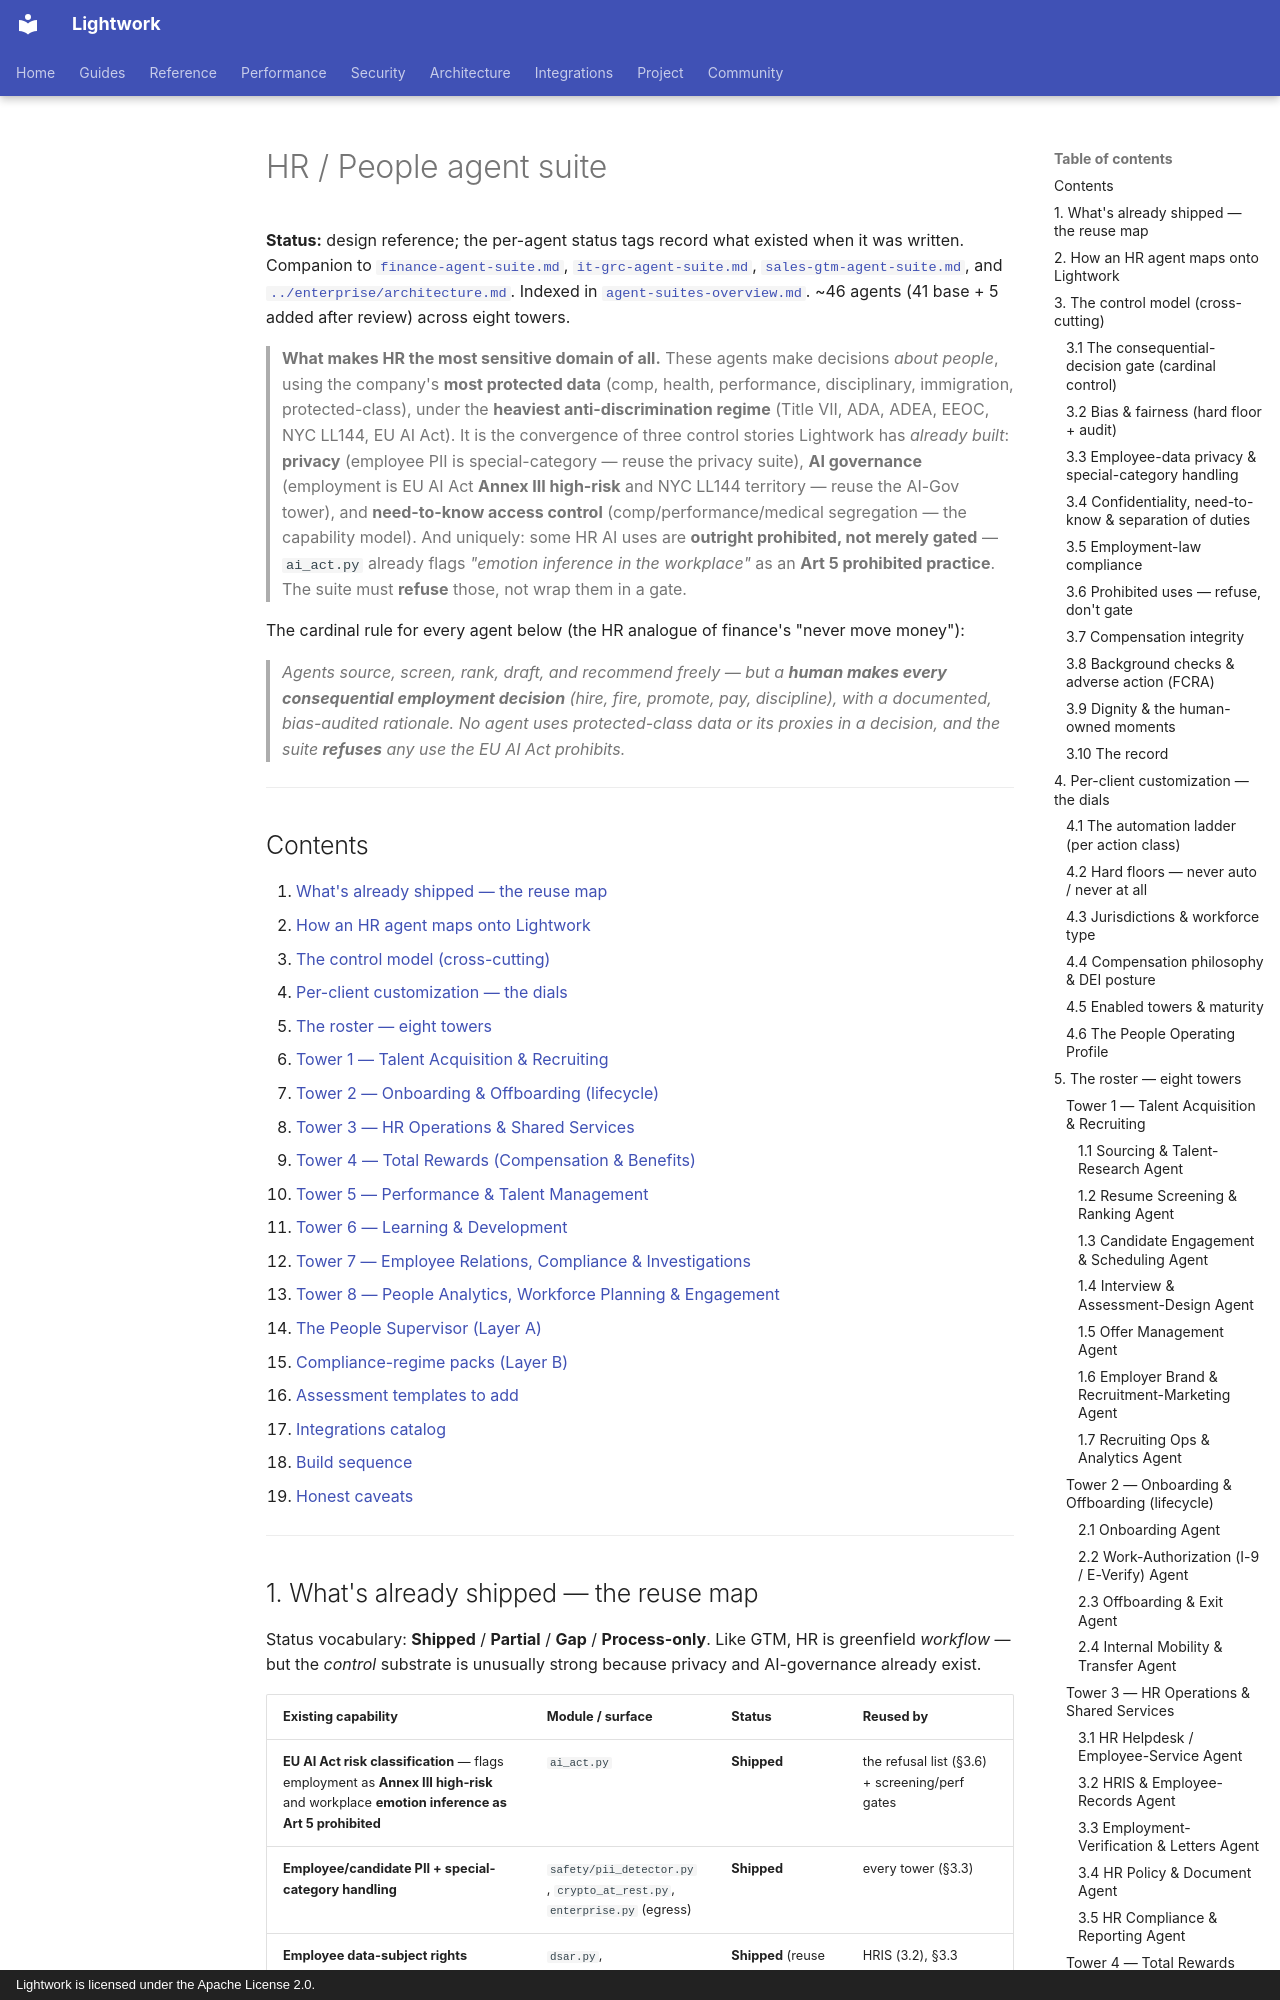

repository: Daybreak-AI-Labs/Lightwork · page: proposals/hr-people-agent-suite/index.html · generator: mkdocs · copyright: Lightwork is licensed under the Apache License 2.0.

# HR / People agent suite

**Status:** design reference; the per-agent status tags record what existed when it was
written. Companion to
[`finance-agent-suite.md`](finance-agent-suite.md),
[`it-grc-agent-suite.md`](it-grc-agent-suite.md),
[`sales-gtm-agent-suite.md`](sales-gtm-agent-suite.md), and
[`../enterprise/architecture.md`](../enterprise/architecture.md). Indexed in
[`agent-suites-overview.md`](agent-suites-overview.md). ~46 agents (41 base + 5 added after review) across eight towers.

> **What makes HR the most sensitive domain of all.** These agents make decisions
> *about people*, using the company's **most protected data** (comp, health, performance,
> disciplinary, immigration, protected-class), under the **heaviest anti-discrimination
> regime** (Title VII, ADA, ADEA, EEOC, NYC LL144, EU AI Act). It is the convergence of
> three control stories Lightwork has *already built*: **privacy** (employee PII is
> special-category — reuse the privacy suite), **AI governance** (employment is EU AI
> Act **Annex III high-risk** and NYC LL144 territory — reuse the AI-Gov tower), and
> **need-to-know access control** (comp/performance/medical segregation — the capability
> model). And uniquely: some HR AI uses are **outright prohibited, not merely gated** —
> `ai_act.py` already flags *"emotion inference in the workplace"* as an **Art 5
> prohibited practice**. The suite must **refuse** those, not wrap them in a gate.

The cardinal rule for every agent below (the HR analogue of finance's "never move
money"):

> *Agents source, screen, rank, draft, and recommend freely — but a **human makes every
> consequential employment decision** (hire, fire, promote, pay, discipline), with a
> documented, bias-audited rationale. No agent uses protected-class data or its proxies
> in a decision, and the suite **refuses** any use the EU AI Act prohibits.*

---

## Contents

1. [What's already shipped — the reuse map](#1-whats-already-shipped--the-reuse-map)
2. [How an HR agent maps onto Lightwork](#2-how-an-hr-agent-maps-onto-lightwork)
3. [The control model (cross-cutting)](#3-the-control-model-cross-cutting)
4. [Per-client customization — the dials](#4-per-client-customization--the-dials)
5. [The roster — eight towers](#5-the-roster--eight-towers)
   - [Tower 1 — Talent Acquisition & Recruiting](#tower-1--talent-acquisition--recruiting)
   - [Tower 2 — Onboarding & Offboarding (lifecycle)](#tower-2--onboarding--offboarding-lifecycle)
   - [Tower 3 — HR Operations & Shared Services](#tower-3--hr-operations--shared-services)
   - [Tower 4 — Total Rewards (Compensation & Benefits)](#tower-4--total-rewards-compensation--benefits)
   - [Tower 5 — Performance & Talent Management](#tower-5--performance--talent-management)
   - [Tower 6 — Learning & Development](#tower-6--learning--development)
   - [Tower 7 — Employee Relations, Compliance & Investigations](#tower-7--employee-relations-compliance--investigations)
   - [Tower 8 — People Analytics, Workforce Planning & Engagement](#tower-8--people-analytics-workforce-planning--engagement)
6. [The People Supervisor (Layer A)](#6-the-people-supervisor-layer-a)
7. [Compliance-regime packs (Layer B)](#7-compliance-regime-packs-layer-b)
8. [Assessment templates to add](#8-assessment-templates-to-add)
9. [Integrations catalog](#9-integrations-catalog)
10. [Build sequence](#10-build-sequence)
11. [Honest caveats](#11-honest-caveats)

---
